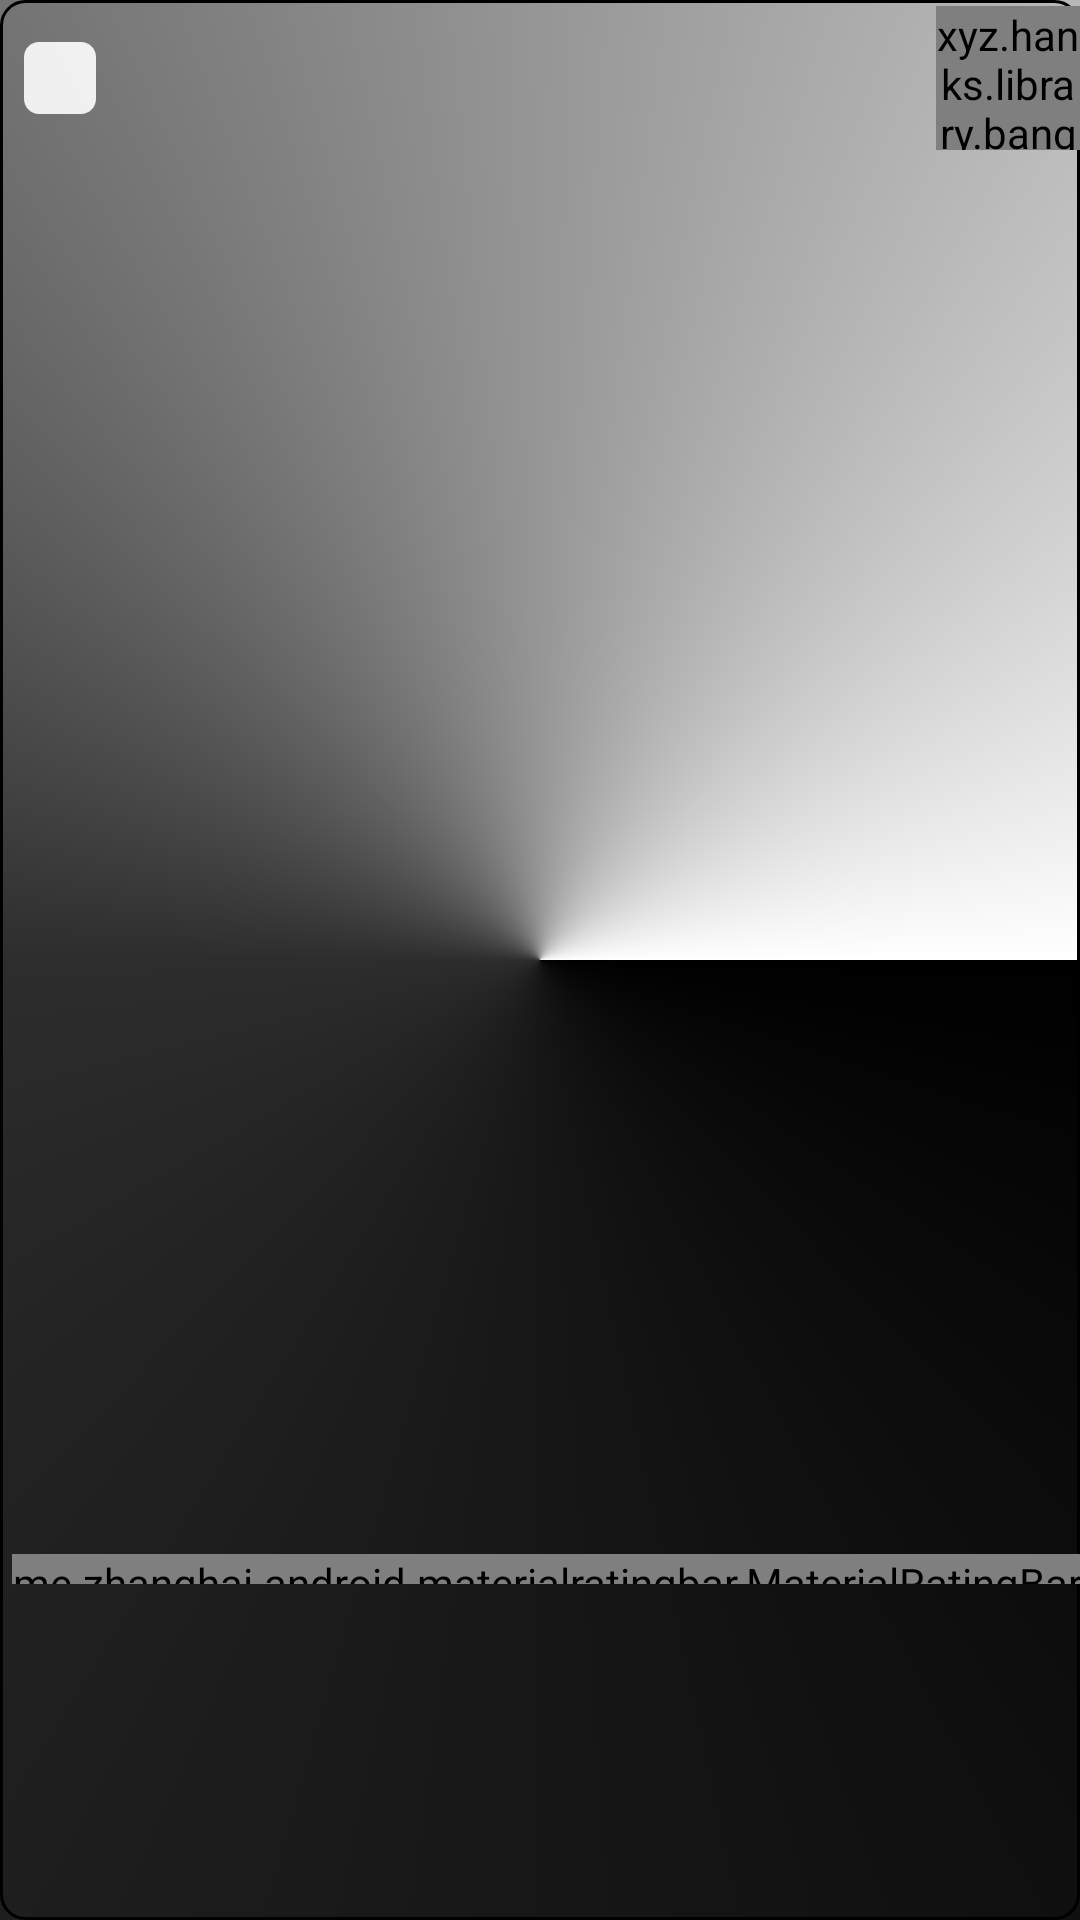

Android layout source for this screen:
<!-- AndroidManifest.xml: application theme SplashTheme -->
<!-- res/layout/movie_item.xml -->
<?xml version="1.0" encoding="utf-8"?>
<androidx.constraintlayout.widget.ConstraintLayout xmlns:android="http://schemas.android.com/apk/res/android"
    xmlns:app="http://schemas.android.com/apk/res-auto"
    xmlns:tools="http://schemas.android.com/tools"
    android:layout_width="match_parent"
    android:layout_height="wrap_content"
    android:background="@drawable/movies_bg"
    android:elevation="@dimen/movie_elevation">

    <ImageView
        android:id="@+id/movie_orig"
        android:layout_width="0dp"
        android:layout_height="0dp"
        android:layout_marginStart="@dimen/double_border_size"
        android:layout_marginTop="@dimen/double_border_size"
        android:layout_marginEnd="@dimen/double_border_size"
        android:contentDescription="@string/movie_original_image"
        android:scaleType="centerCrop"
        app:layout_constraintDimensionRatio="166:248"
        app:layout_constraintEnd_toEndOf="parent"
        app:layout_constraintStart_toStartOf="parent"
        app:layout_constraintTop_toTopOf="parent" />

    <View
        android:id="@+id/movie_orig_mask_1"
        android:layout_width="0dp"
        android:layout_height="0dp"
        android:background="@drawable/mask"
        app:layout_constraintBottom_toBottomOf="@id/movie_orig_mask_3"
        app:layout_constraintEnd_toEndOf="@id/movie_orig_mask_3"
        app:layout_constraintStart_toStartOf="@id/movie_orig_mask_3"
        app:layout_constraintTop_toTopOf="@id/movie_orig_mask_3" />

    <View
        android:id="@+id/movie_orig_mask_3"
        android:layout_width="0dp"
        android:layout_height="0dp"
        android:background="@drawable/mask"
        app:layout_constraintBottom_toBottomOf="@id/movie_orig"
        app:layout_constraintEnd_toEndOf="@id/movie_orig"
        app:layout_constraintStart_toStartOf="@id/movie_orig"
        app:layout_constraintTop_toTopOf="@id/movie_orig" />

    <TextView
        android:id="@+id/movie_rectangle_pg"
        style="@style/DetailsPG"
        android:layout_width="@dimen/movie_rectangle_size_24"
        android:layout_height="@dimen/movie_rectangle_size_24"
        android:layout_marginStart="@dimen/spacing_small_8"
        android:background="@drawable/rectangle"
        android:minWidth="@dimen/movie_rectangle_min_size_24"
        android:minHeight="@dimen/movie_rectangle_min_size_24"
        android:textIsSelectable="true"
        app:layout_constraintBottom_toBottomOf="@id/movie_like_box"
        app:layout_constraintStart_toStartOf="parent"
        app:layout_constraintTop_toTopOf="@id/movie_like_box"
        tools:text="@string/pg" />

    <xyz.hanks.library.bang.SmallBangView
        android:id="@+id/movie_like_box"
        android:layout_width="@dimen/movie_bang_size"
        android:layout_height="@dimen/movie_bang_size"
        app:layout_constraintEnd_toEndOf="parent"
        app:layout_constraintTop_toTopOf="@+id/movie_orig">

        <ImageView
            android:layout_width="wrap_content"
            android:layout_height="wrap_content"
            android:layout_gravity="center"
            android:alpha="0.75"
            android:contentDescription="@string/movie_like"
            android:src="@drawable/like_selector" />
    </xyz.hanks.library.bang.SmallBangView>

    <TextView
        android:id="@+id/movie_tag"
        style="@style/MovieTag"
        android:layout_width="0dp"
        android:layout_height="@dimen/movies_tag_height"
        android:layout_marginStart="@dimen/spacing_extra_small_4"
        android:layout_marginEnd="@dimen/spacing_extra_small_4"
        android:layout_marginBottom="@dimen/spacing_normal_16"
        android:textIsSelectable="true"
        app:layout_constraintBottom_toBottomOf="@+id/movie_orig"
        app:layout_constraintEnd_toEndOf="parent"
        app:layout_constraintStart_toStartOf="parent"
        tools:text="@string/tag" />

    <me.zhanghai.android.materialratingbar.MaterialRatingBar
        android:id="@+id/movie_rating"
        style="?android:attr/ratingBarStyleSmall"
        android:layout_width="wrap_content"
        android:layout_height="@dimen/movie_height_rating_10"
        android:layout_marginStart="@dimen/spacing_extra_small_4"
        android:max="5"
        android:stepSize="0.1"
        android:theme="@style/RatingBar"
        app:layout_constraintStart_toStartOf="parent"
        app:layout_constraintTop_toBottomOf="@+id/movie_tag"
        tools:rating="4" />

    <TextView
        android:id="@+id/movie_reviews"
        style="@style/MovieReviews"
        android:layout_width="0dp"
        android:layout_height="wrap_content"
        android:layout_marginStart="@dimen/spacing_extra_small_4"
        android:gravity="start"
        android:textIsSelectable="true"
        app:layout_constraintBottom_toBottomOf="@+id/movie_rating"
        app:layout_constraintEnd_toEndOf="parent"
        app:layout_constraintStart_toEndOf="@+id/movie_rating"
        app:layout_constraintTop_toTopOf="@+id/movie_rating" />

    <TextView
        android:id="@+id/movie_name"
        style="@style/MovieName"
        android:layout_width="0dp"
        android:layout_height="wrap_content"
        android:layout_marginStart="@dimen/spacing_extra_small_4"
        android:layout_marginTop="@dimen/spacing_small_normal_12"
        android:layout_marginEnd="@dimen/spacing_extra_small_4"
        android:layout_marginBottom="@dimen/spacing_small_normal_12"
        android:gravity="center"
        android:textIsSelectable="true"
        app:layout_constraintBottom_toBottomOf="parent"
        app:layout_constraintEnd_toEndOf="parent"
        app:layout_constraintStart_toStartOf="parent"
        app:layout_constraintTop_toBottomOf="@+id/movie_orig"
        tools:text="@string/movie_name" />

    <View
        android:layout_width="0dp"
        android:layout_height="0dp"
        android:background="@drawable/ripple"
        app:layout_constraintBottom_toBottomOf="parent"
        app:layout_constraintEnd_toEndOf="parent"
        app:layout_constraintHorizontal_bias="0.0"
        app:layout_constraintStart_toStartOf="parent"
        app:layout_constraintTop_toTopOf="parent"
        app:layout_constraintVertical_bias="0.0" />
</androidx.constraintlayout.widget.ConstraintLayout>
<!-- resources referenced by this layout -->
<resources>
  <dimen name="double_border_size">2dp</dimen>
  <dimen name="movie_bang_size">48dp</dimen>
  <dimen name="movie_elevation">2dp</dimen>
  <dimen name="movie_height_rating_10">10dp</dimen>
  <dimen name="movie_rectangle_min_size_24">24dp</dimen>
  <dimen name="movie_rectangle_size_24">24sp</dimen>
  <dimen name="movies_tag_height">20dp</dimen>
  <dimen name="spacing_extra_small_4">4dp</dimen>
  <dimen name="spacing_normal_16">16dp</dimen>
  <dimen name="spacing_small_8">8dp</dimen>
  <dimen name="spacing_small_normal_12">12dp</dimen>
  <!-- drawable like_selector (drawable) -->
  <?xml version="1.0" encoding="utf-8"?>
  <selector xmlns:android="http://schemas.android.com/apk/res/android">
      <item android:drawable="@drawable/ic_like_selected"
          android:state_selected="true"/>
      <item android:drawable="@drawable/ic_like"/>
  </selector>
  <string name="movie_like">Like</string>
  <string name="movie_original_image">Original image</string>
  <string name="pg">%d+</string>
  <style name="DetailsPG" parent="TextSize12">
          <item name="android:textColor">?attr/colorPrimaryBW</item>
          <item name="android:gravity">center</item>
          <item name="android:alpha">0.9</item>
          <item name="android:fontFamily">sans-serif-black</item>
      </style>
  <style name="MovieName" parent="TextSize14">
          <item name="android:textColor">?attr/colorText</item>
          <item name="android:gravity">center_vertical|start</item>
          <item name="android:maxLines">1</item>
          <item name="android:singleLine">true</item>
          <item name="android:ellipsize">end</item>
          <item name="android:lineSpacingExtra">4sp</item>
          <item name="android:fontFamily">sans-serif-black</item>
      </style>
  <style name="MovieReviews">
          <item name="android:textColor">?attr/colorNoSelected</item>
          <item name="android:textSize">8sp</item>
          <item name="android:gravity">center_vertical|start</item>
          <item name="android:lineSpacingExtra">4sp</item>
          <item name="textAllCaps">true</item>
          <item name="android:fontFamily">sans-serif-black</item>
      </style>
  <style name="MovieTag">
          <item name="android:textColor">?attr/colorSelected</item>
          <item name="android:textSize">8sp</item>
          <item name="android:alpha">0.75</item>
          <item name="android:gravity">center_vertical|start</item>
          <item name="android:fontFamily">sans-serif-light</item>&gt;
          <item name="android:lineSpacingExtra">4sp</item>
      </style>
  <style name="RatingBar" parent="Theme.AppCompat">
          <item name="android:progressTint">?attr/colorSelected</item>
          <item name="android:progressBackgroundTint">?attr/colorNoSelected</item>
      </style>
  <style name="SplashTheme" parent="Theme.MaterialComponents.DayNight.NoActionBar">
          <item name="android:windowBackground">@drawable/ic_splash</item>
          <item name="android:statusBarColor">@android:color/transparent</item>
          <item name="android:windowTranslucentNavigation">true</item>
      </style>
  <dimen name="movie_radius_8">8dp</dimen>
  <dimen name="border_size">1dp</dimen>
  <style name="TextSize12">
          <item name="android:textSize">12sp</item>
          <item name="android:textIsSelectable">true</item>
      </style>
  <style name="TextSize14">
          <item name="android:textSize">14sp</item>
          <item name="android:textIsSelectable">true</item>
      </style>
  <!-- drawable ic_splash (drawable) -->
  <?xml version="1.0" encoding="utf-8"?>
  <shape xmlns:android="http://schemas.android.com/apk/res/android">
      <gradient
          android:angle="-90"
          android:type="sweep"
          android:startColor="@color/black_color"
          android:centerColor="@color/splash_color"
          android:endColor="@color/white_color" />
  </shape>
  <color name="black_color">#000000</color>
  <color name="splash_color">#2D2D2D</color>
  <color name="white_color">#FFFFFF</color>
</resources>
